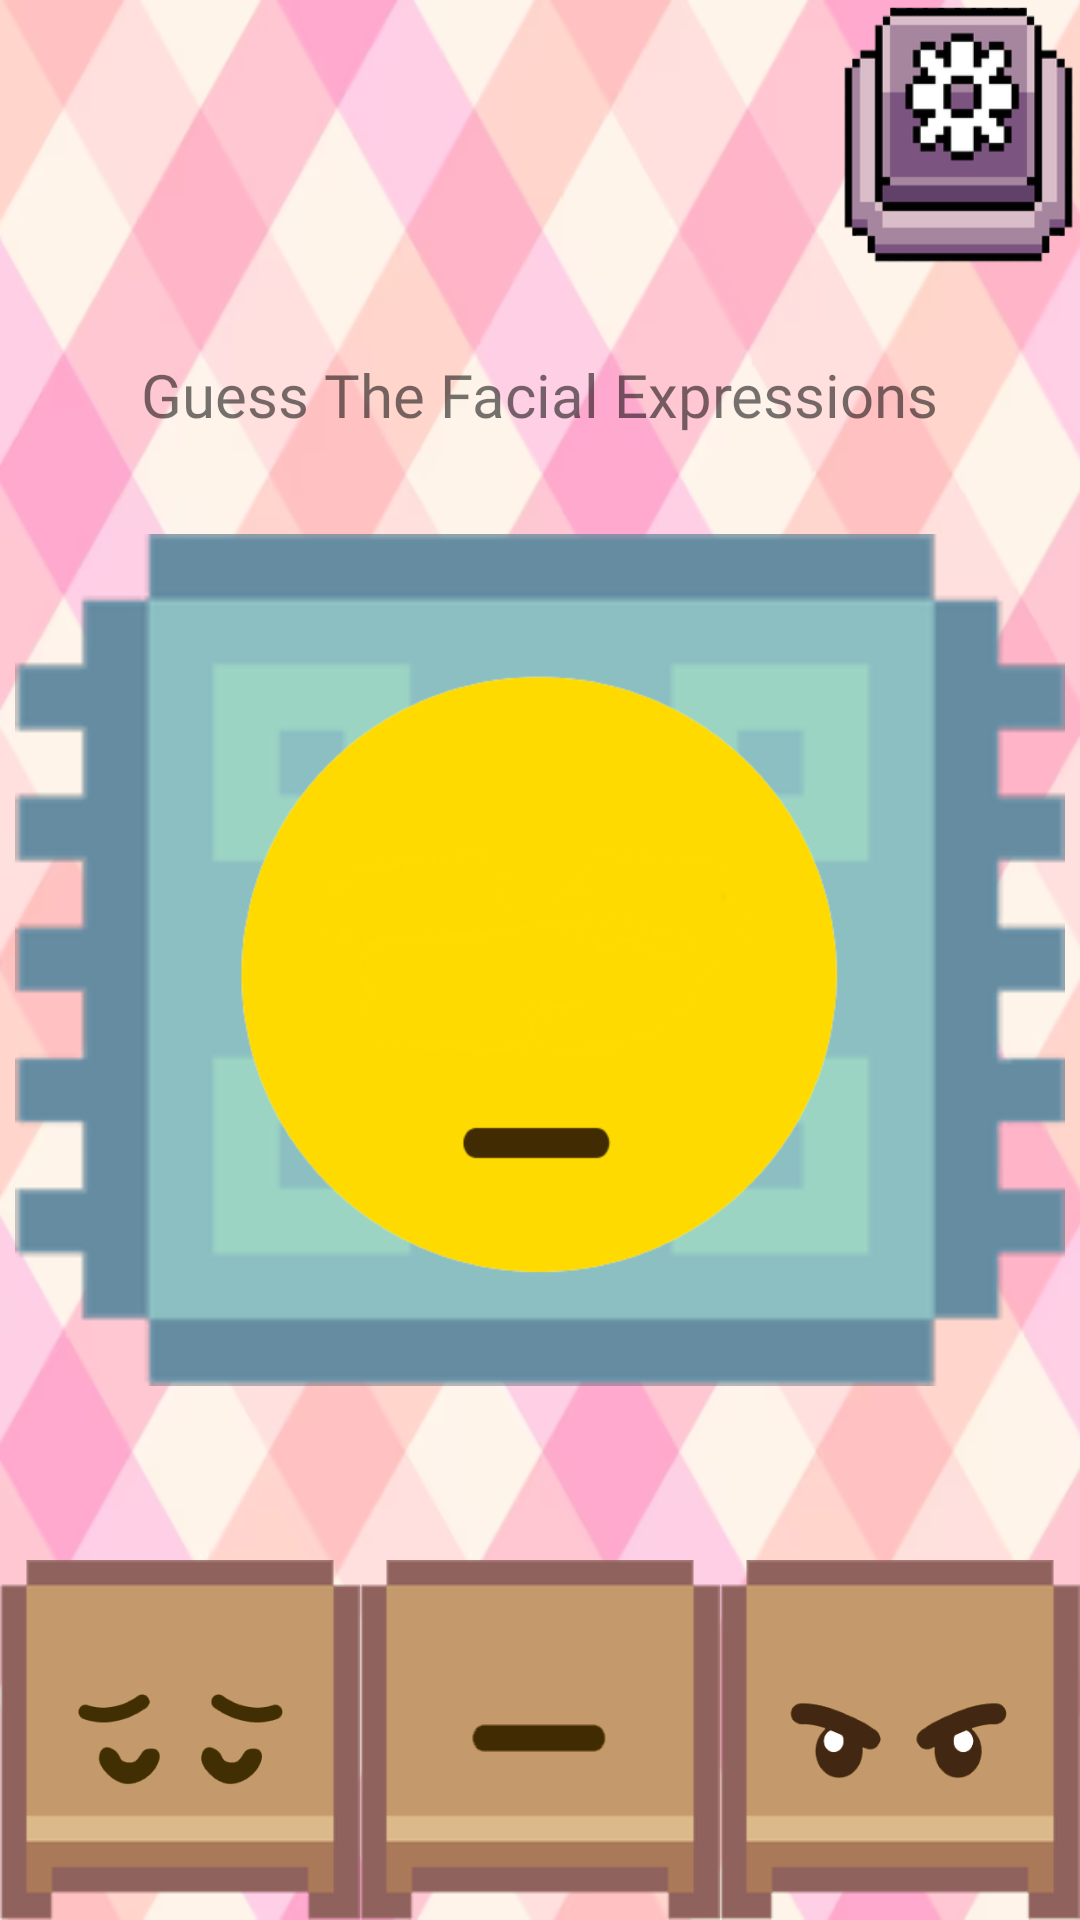

Write the Android layout XML for this screen, with the resource values it uses.
<!-- AndroidManifest.xml: application theme Theme.New_FYP -->
<!-- res/layout/activity_match_image1.xml -->
<?xml version="1.0" encoding="utf-8"?>
<androidx.constraintlayout.widget.ConstraintLayout xmlns:android="http://schemas.android.com/apk/res/android"
    xmlns:app="http://schemas.android.com/apk/res-auto"
    xmlns:tools="http://schemas.android.com/tools"
    android:layout_width="match_parent"
    android:layout_height="match_parent"
    tools:context=".match_image_1"
    android:background="@drawable/pink_bg_2">

    <ImageView
        android:id="@+id/settingbtn"
        android:layout_width="81dp"
        android:layout_height="90dp"
        android:background="@drawable/setting_btn_pink"
        app:layout_constraintEnd_toEndOf="parent"
        app:layout_constraintTop_toTopOf="parent"
        android:clickable="true"
        android:focusable="true"
        android:onClick="@{()->viewModel.showTile(1)}"/>

    <FrameLayout
        android:id="@+id/frame_1"
        android:layout_width="120dp"
        android:layout_height="120dp"
        app:layout_constraintBottom_toBottomOf="parent"
        app:layout_constraintStart_toStartOf="parent">

        

        <ImageView
            android:id="@+id/qs_bg1"
            android:layout_width="match_parent"
            android:layout_height="match_parent"
            android:src="@drawable/box_bg" />

        
        <ImageView
            android:id="@+id/answer1"
            android:layout_width="75dp"
            android:layout_height="75dp"
            android:src="@drawable/sad_eye"
            android:layout_gravity="center"/>

    </FrameLayout>

    <FrameLayout
        android:id="@+id/frame_2"
        android:layout_width="120dp"
        android:layout_height="120dp"
        app:layout_constraintEnd_toStartOf="@+id/frame_3"
        app:layout_constraintStart_toEndOf="@+id/frame_1"
        app:layout_constraintBottom_toBottomOf="parent">

        

        <ImageView
            android:id="@+id/qs_bg2"
            android:layout_width="match_parent"
            android:layout_height="match_parent"
            android:src="@drawable/box_bg" />

        
        <ImageView
            android:id="@+id/answer2"
            android:layout_width="75dp"
            android:layout_height="75dp"
            android:src="@drawable/sad_mouth"
            android:layout_gravity="center"/>

    </FrameLayout>

    <FrameLayout
        android:id="@+id/frame_3"
        android:layout_width="120dp"
        android:layout_height="120dp"
        app:layout_constraintEnd_toEndOf="parent"
        app:layout_constraintBottom_toBottomOf="parent">

        

        <ImageView
            android:id="@+id/qs_bg3"
            android:layout_width="match_parent"
            android:layout_height="match_parent"
            android:src="@drawable/box_bg" />

        
        <ImageView
            android:id="@+id/answer3"
            android:layout_width="75dp"
            android:layout_height="75dp"
            android:src="@drawable/angry_eye"
            android:layout_gravity="center"/>

    </FrameLayout>

    <FrameLayout
        android:id="@+id/frame_4"
        android:layout_width="350dp"
        android:layout_height="350dp"
        app:layout_constraintBottom_toBottomOf="parent"
        app:layout_constraintEnd_toEndOf="parent"
        app:layout_constraintStart_toStartOf="parent"
        app:layout_constraintTop_toTopOf="parent">

        

        
        <ImageView
            android:id="@+id/qs_bg4"
            android:layout_width="match_parent"
            android:layout_height="match_parent"
            android:src="@drawable/qs_bg_blue" />

        <ImageView
            android:id="@+id/question"
            android:layout_width="250dp"
            android:layout_height="250dp"
            app:layout_constraintBottom_toBottomOf="parent"
            app:layout_constraintEnd_toEndOf="parent"
            app:layout_constraintStart_toStartOf="parent"
            app:layout_constraintTop_toTopOf="parent"
            app:layout_constraintVertical_bias="0.498"
            app:srcCompat="@drawable/sad_no_eye"
            android:layout_gravity="center"/>

    </FrameLayout>

    <TextView
        android:id="@+id/question_text"
        android:textSize="20dp"
        android:layout_width="wrap_content"
        android:layout_height="wrap_content"
        android:fontFamily="@font/lemon_days"
        android:text="Guess The Facial Expressions"
        app:layout_constraintBottom_toTopOf="@+id/frame_4"
        app:layout_constraintEnd_toEndOf="parent"
        app:layout_constraintStart_toStartOf="parent" />


</androidx.constraintlayout.widget.ConstraintLayout>
<!-- resources referenced by this layout -->
<resources>
  <!-- drawable angry_eye: png bitmap (drawable, 7564 bytes) -->
  <!-- drawable box_bg: png bitmap (drawable, 1761 bytes) -->
  <!-- drawable pink_bg_2: png bitmap (drawable, 191573 bytes) -->
  <!-- drawable qs_bg_blue: png bitmap (drawable, 4111 bytes) -->
  <!-- drawable sad_eye: png bitmap (drawable, 7958 bytes) -->
  <!-- drawable sad_mouth: png bitmap (drawable, 844 bytes) -->
  <!-- drawable sad_no_eye: png bitmap (drawable, 33528 bytes) -->
  <!-- drawable setting_btn_pink: png bitmap (drawable, 10209 bytes) -->
  <style name="Theme.New_FYP" parent="Theme.MaterialComponents.DayNight.DarkActionBar">
          
          <item name="colorPrimary">@color/purple_500</item>
          <item name="colorPrimaryVariant">@color/purple_700</item>
          <item name="colorOnPrimary">@color/white</item>
          
          <item name="colorSecondary">@color/teal_200</item>
          <item name="colorSecondaryVariant">@color/teal_700</item>
          <item name="colorOnSecondary">@color/black</item>
          
          <item name="android:statusBarColor">?attr/colorPrimaryVariant</item>
          
      </style>
  <color name="purple_500">#FF6200EE</color>
  <color name="purple_700">#FF3700B3</color>
  <color name="white">#FFFFFFFF</color>
  <color name="teal_200">#FF03DAC5</color>
  <color name="teal_700">#FF018786</color>
  <color name="black">#FF000000</color>
</resources>
